Labelled photos from "data", an image-classification folder in gaurav082507-lang/ADROSONIC_BUILD_P2_NAUTILUS. The possible labels are: clean, clean degraded, tampered, tampered degraded.

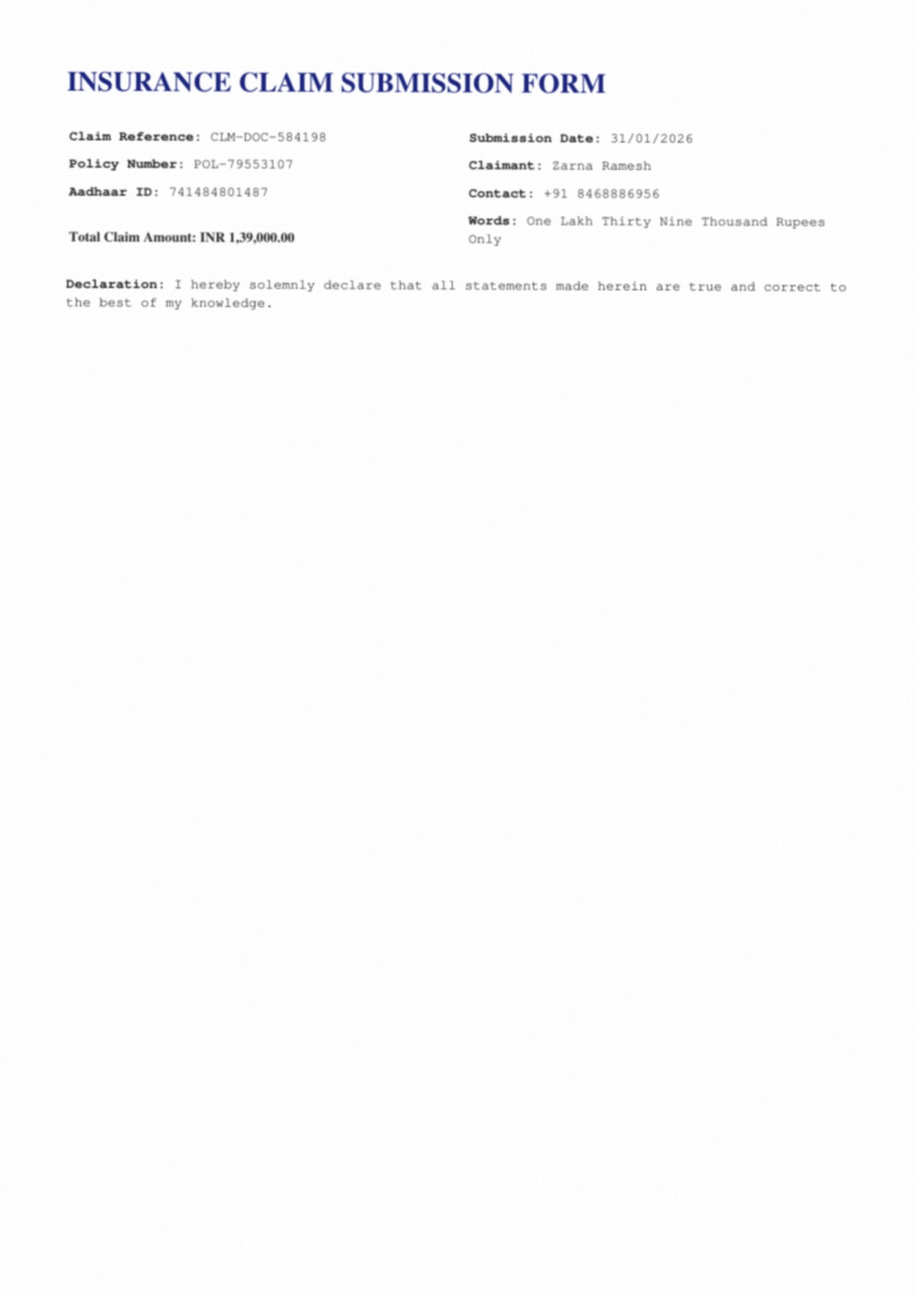
Label: clean degraded

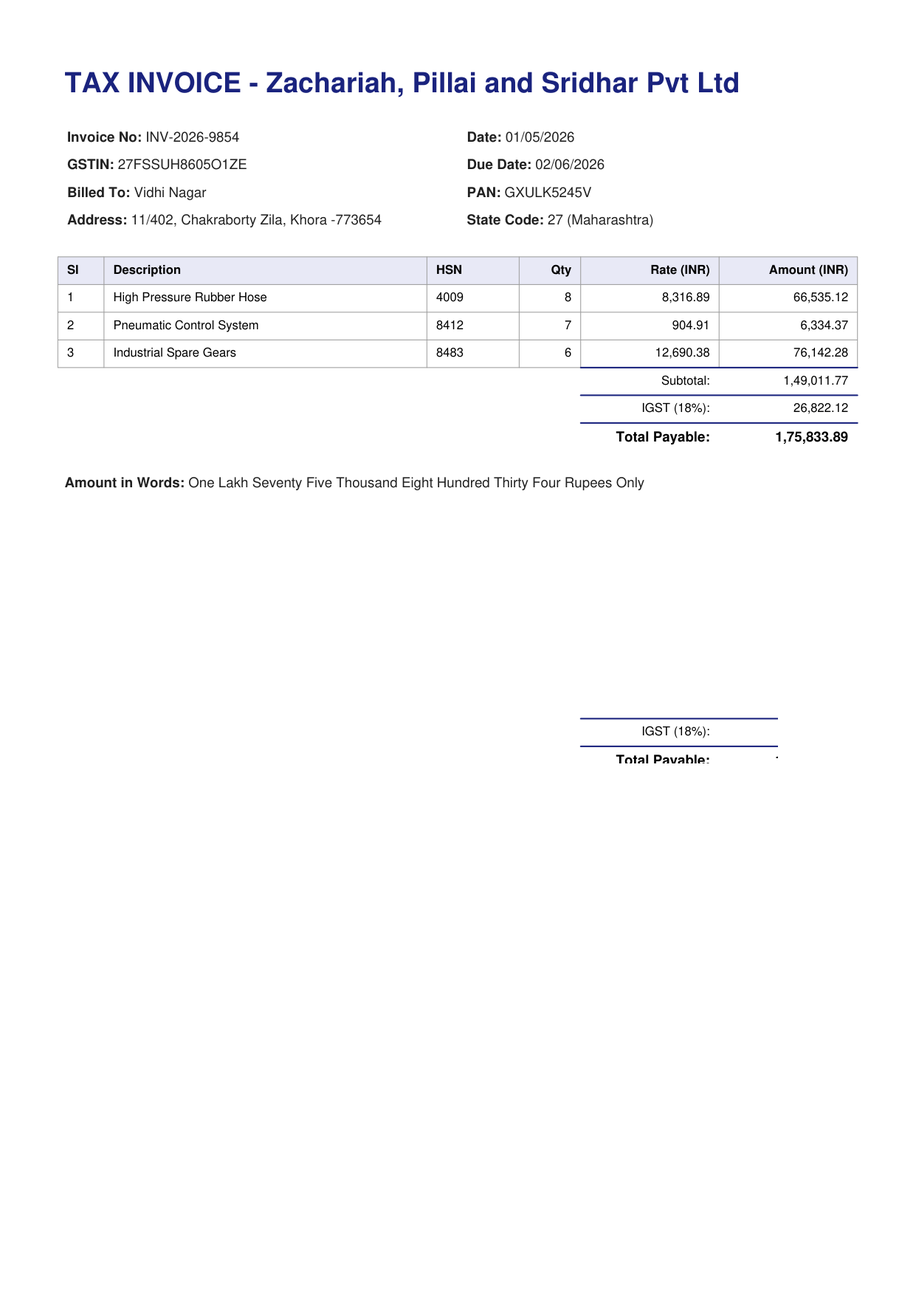
Label: tampered

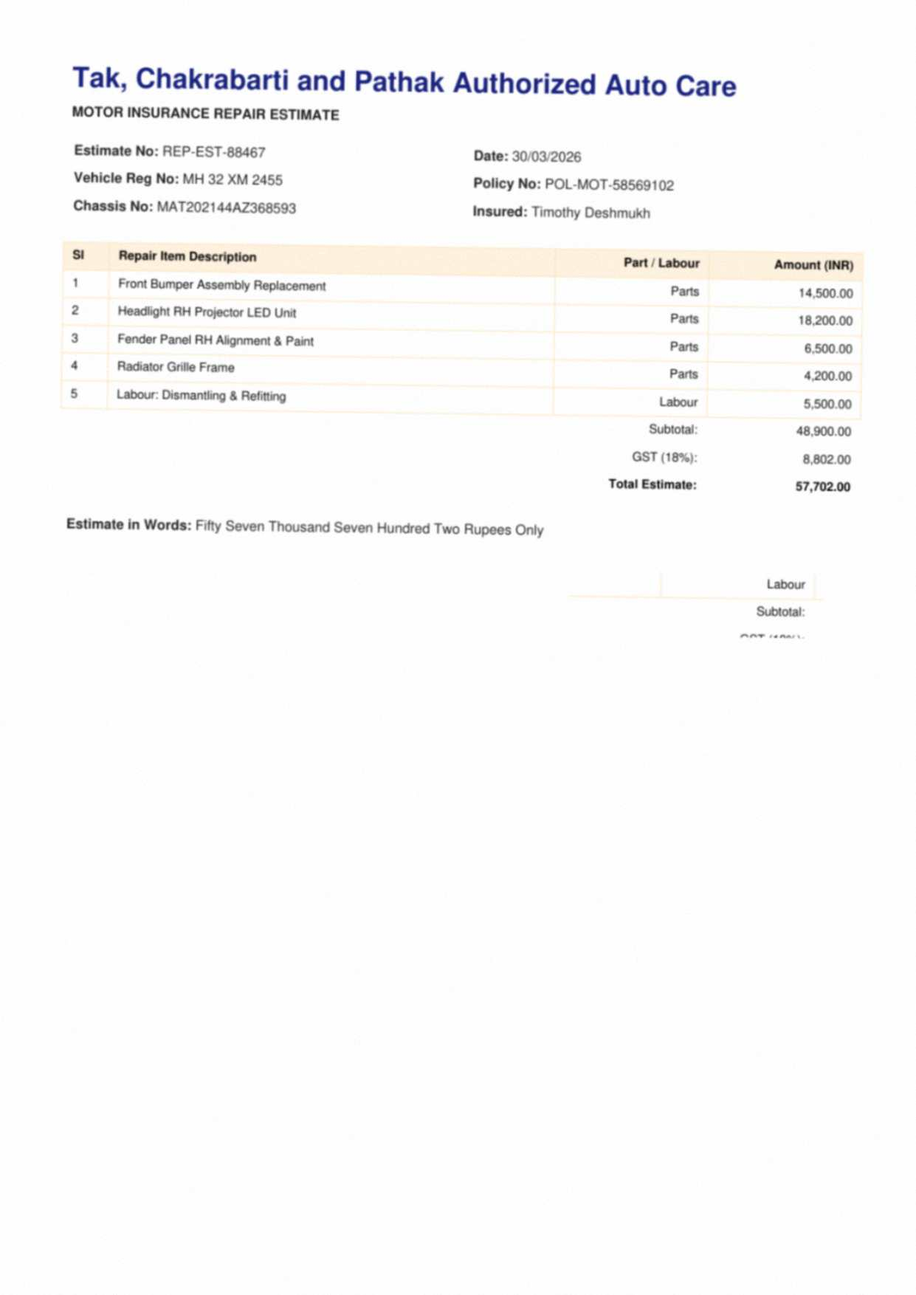
Label: tampered degraded

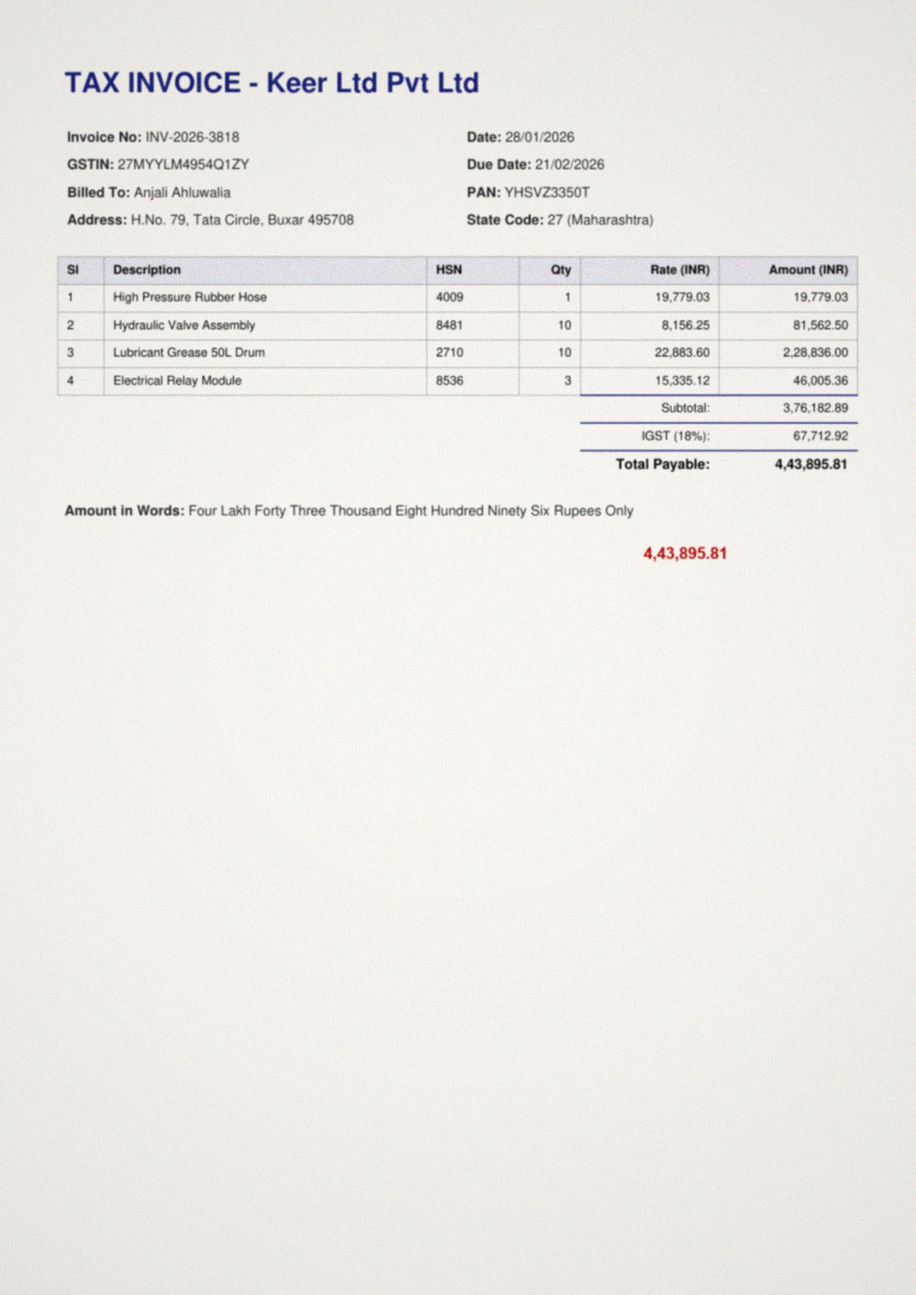
Label: tampered degraded

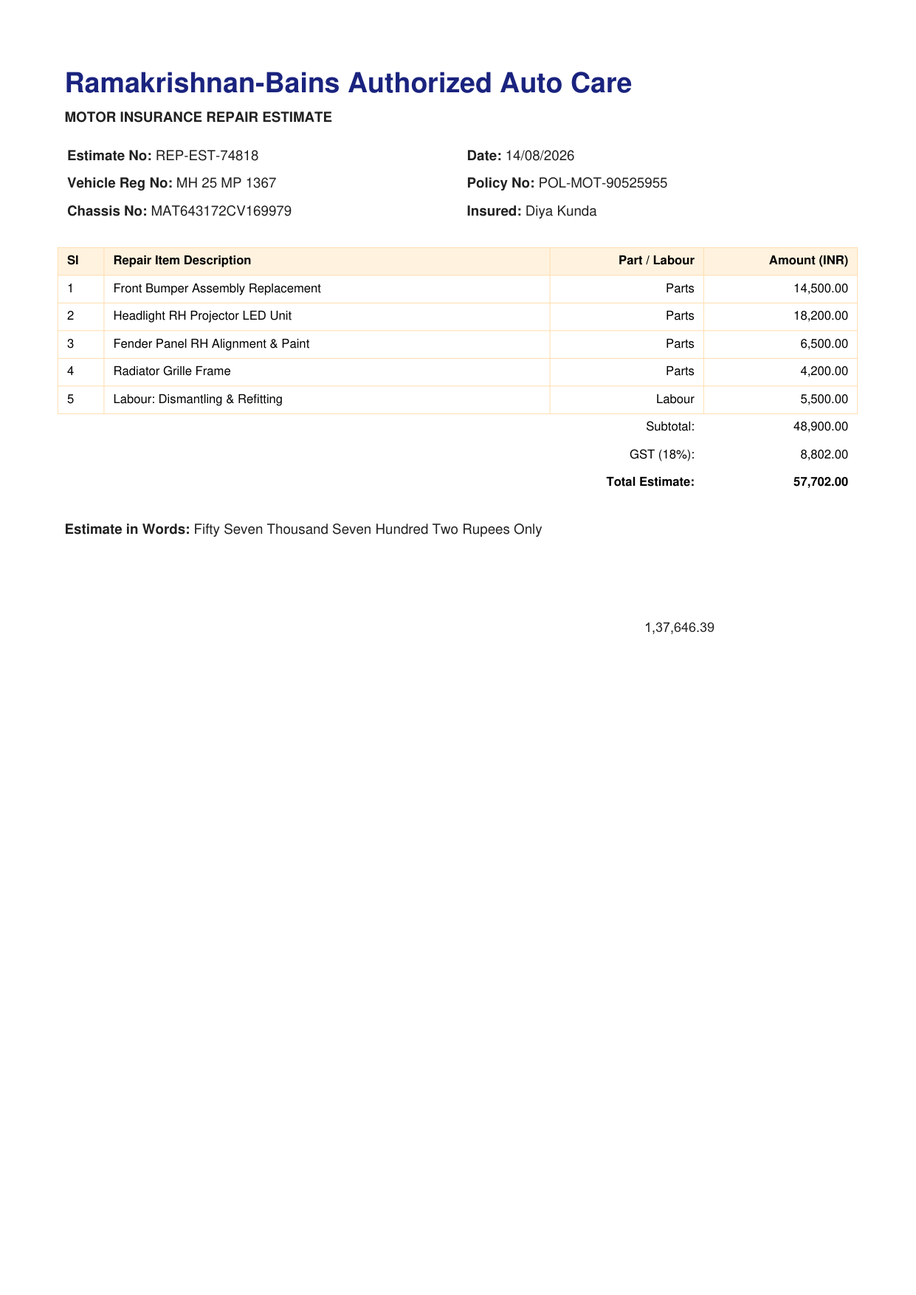
Label: tampered

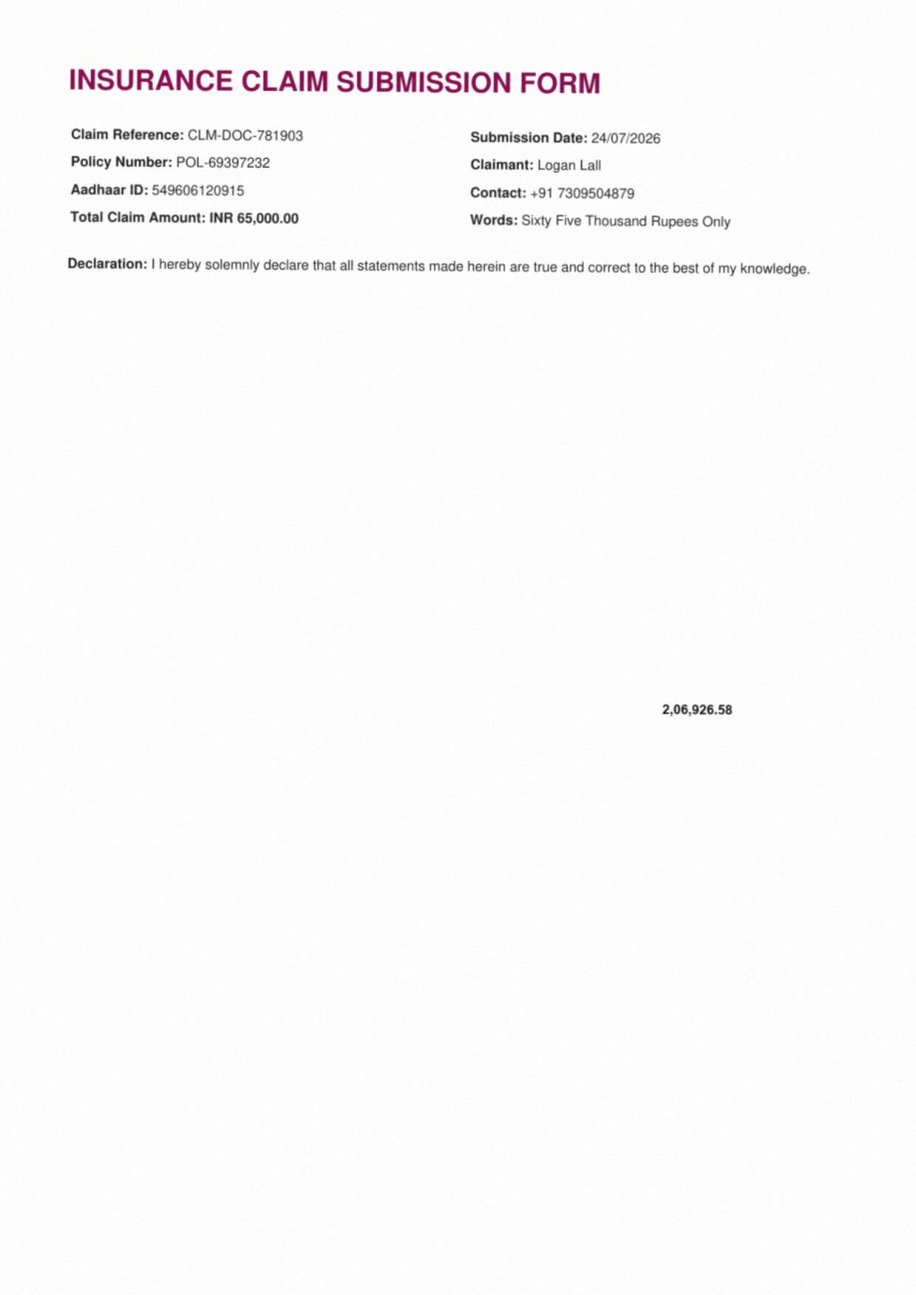
Label: tampered degraded
